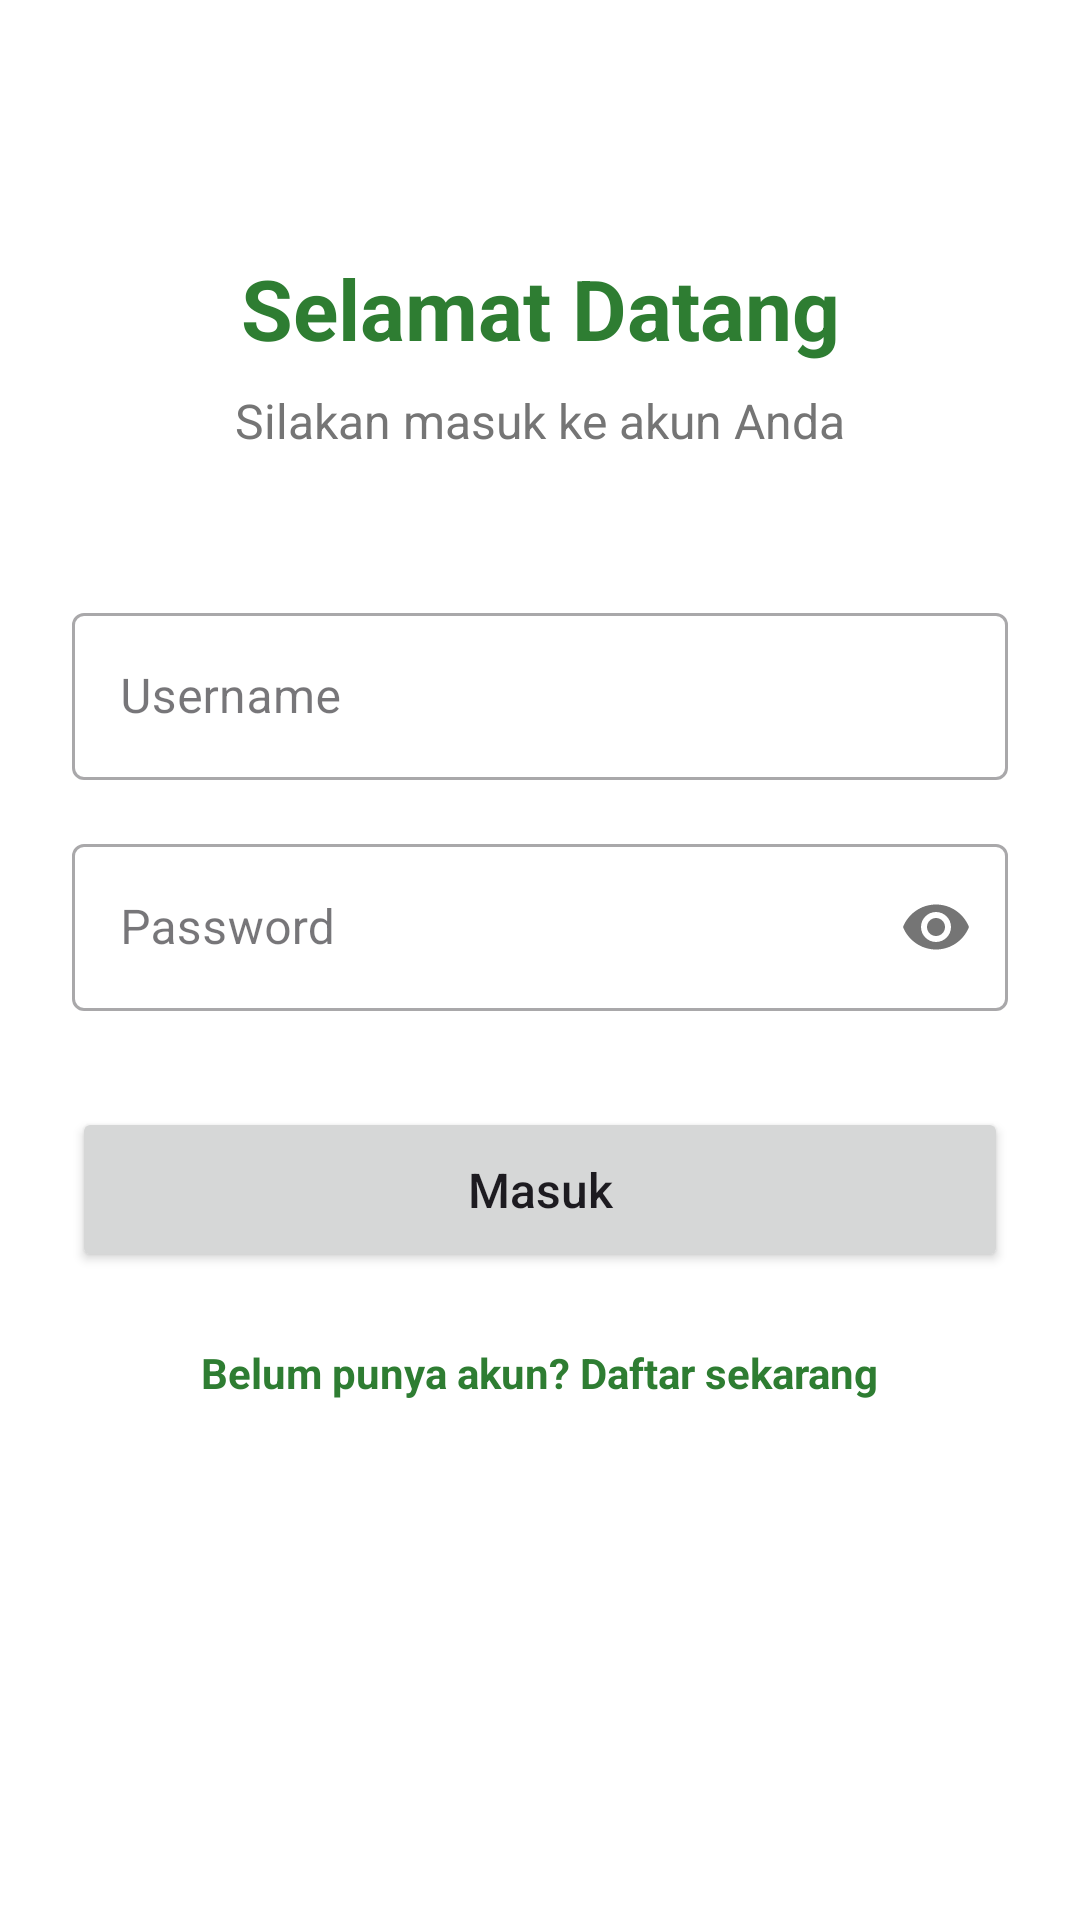

The Android layout XML behind this screen, and the referenced resources:
<!-- AndroidManifest.xml: application theme Theme.CartNote -->
<!-- res/layout/fragment_login.xml -->
<?xml version="1.0" encoding="utf-8"?>
<androidx.constraintlayout.widget.ConstraintLayout xmlns:android="http://schemas.android.com/apk/res/android"
    xmlns:app="http://schemas.android.com/apk/res-auto"
    android:layout_width="match_parent"
    android:layout_height="match_parent"
    android:background="@color/white"
    android:padding="24dp">

    <TextView
        android:id="@+id/tvLoginTitle"
        android:layout_width="wrap_content"
        android:layout_height="wrap_content"
        android:layout_marginTop="60dp"
        android:text="Selamat Datang"
        android:textColor="@color/colorPrimary"
        android:textSize="28sp"
        android:textStyle="bold"
        app:layout_constraintEnd_toEndOf="parent"
        app:layout_constraintStart_toStartOf="parent"
        app:layout_constraintTop_toTopOf="parent" />

    <TextView
        android:id="@+id/tvLoginSub"
        android:layout_width="wrap_content"
        android:layout_height="wrap_content"
        android:layout_marginTop="8dp"
        android:text="Silakan masuk ke akun Anda"
        android:textColor="@color/gray"
        android:textSize="16sp"
        app:layout_constraintEnd_toEndOf="parent"
        app:layout_constraintStart_toStartOf="parent"
        app:layout_constraintTop_toBottomOf="@id/tvLoginTitle" />

    <com.google.android.material.textfield.TextInputLayout
        android:id="@+id/tilUsername"
        style="@style/Widget.MaterialComponents.TextInputLayout.OutlinedBox"
        android:layout_width="match_parent"
        android:layout_height="wrap_content"
        android:layout_marginTop="48dp"
        android:hint="Username"
        app:layout_constraintTop_toBottomOf="@id/tvLoginSub">

        <com.google.android.material.textfield.TextInputEditText
            android:id="@+id/etUsername"
            android:layout_width="match_parent"
            android:layout_height="wrap_content"
            android:inputType="text" />
    </com.google.android.material.textfield.TextInputLayout>

    <com.google.android.material.textfield.TextInputLayout
        android:id="@+id/tilPassword"
        style="@style/Widget.MaterialComponents.TextInputLayout.OutlinedBox"
        android:layout_width="match_parent"
        android:layout_height="wrap_content"
        android:layout_marginTop="16dp"
        android:hint="Password"
        app:layout_constraintTop_toBottomOf="@id/tilUsername"
        app:passwordToggleEnabled="true">

        <com.google.android.material.textfield.TextInputEditText
            android:id="@+id/etPassword"
            android:layout_width="match_parent"
            android:layout_height="wrap_content"
            android:inputType="textPassword" />
    </com.google.android.material.textfield.TextInputLayout>

    <Button
        android:id="@+id/btnLogin"
        android:layout_width="match_parent"
        android:layout_height="55dp"
        android:layout_marginTop="32dp"
        android:text="Masuk"
        android:textAllCaps="false"
        android:textSize="16sp"
        app:cornerRadius="8dp"
        app:layout_constraintTop_toBottomOf="@id/tilPassword" />

    <TextView
        android:id="@+id/tvGoToRegister"
        android:layout_width="wrap_content"
        android:layout_height="wrap_content"
        android:layout_marginTop="24dp"
        android:text="Belum punya akun? Daftar sekarang"
        android:textColor="@color/colorPrimary"
        android:textStyle="bold"
        app:layout_constraintEnd_toEndOf="parent"
        app:layout_constraintStart_toStartOf="parent"
        app:layout_constraintTop_toBottomOf="@id/btnLogin" />

</androidx.constraintlayout.widget.ConstraintLayout>
<!-- resources referenced by this layout -->
<resources>
  <color name="colorPrimary">#2E7D32</color>
  <color name="gray">#757575</color>
  <color name="white">#FFFFFF</color>
  <style name="Theme.CartNote" parent="Base.Theme.CartNote" />
  <style name="Base.Theme.CartNote" parent="Theme.Material3.DayNight.NoActionBar">
          
          
      </style>
</resources>
